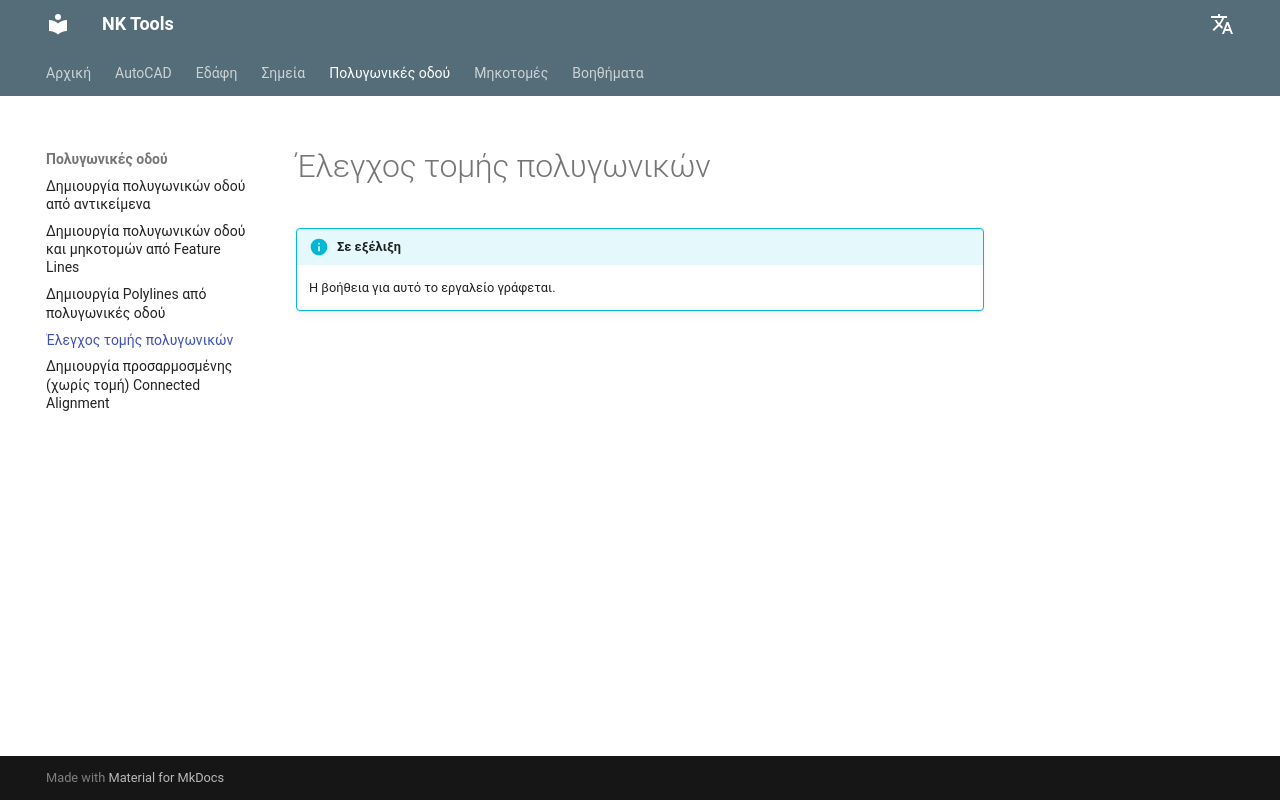

repository: nkiakas/NK-Tools-Help · page: el/alignments/check-alignment-intersections/index.html · generator: mkdocs

# Έλεγχος τομής πολυγωνικών

!!! info "Σε εξέλιξη"
    Η βοήθεια για αυτό το εργαλείο γράφεται.
